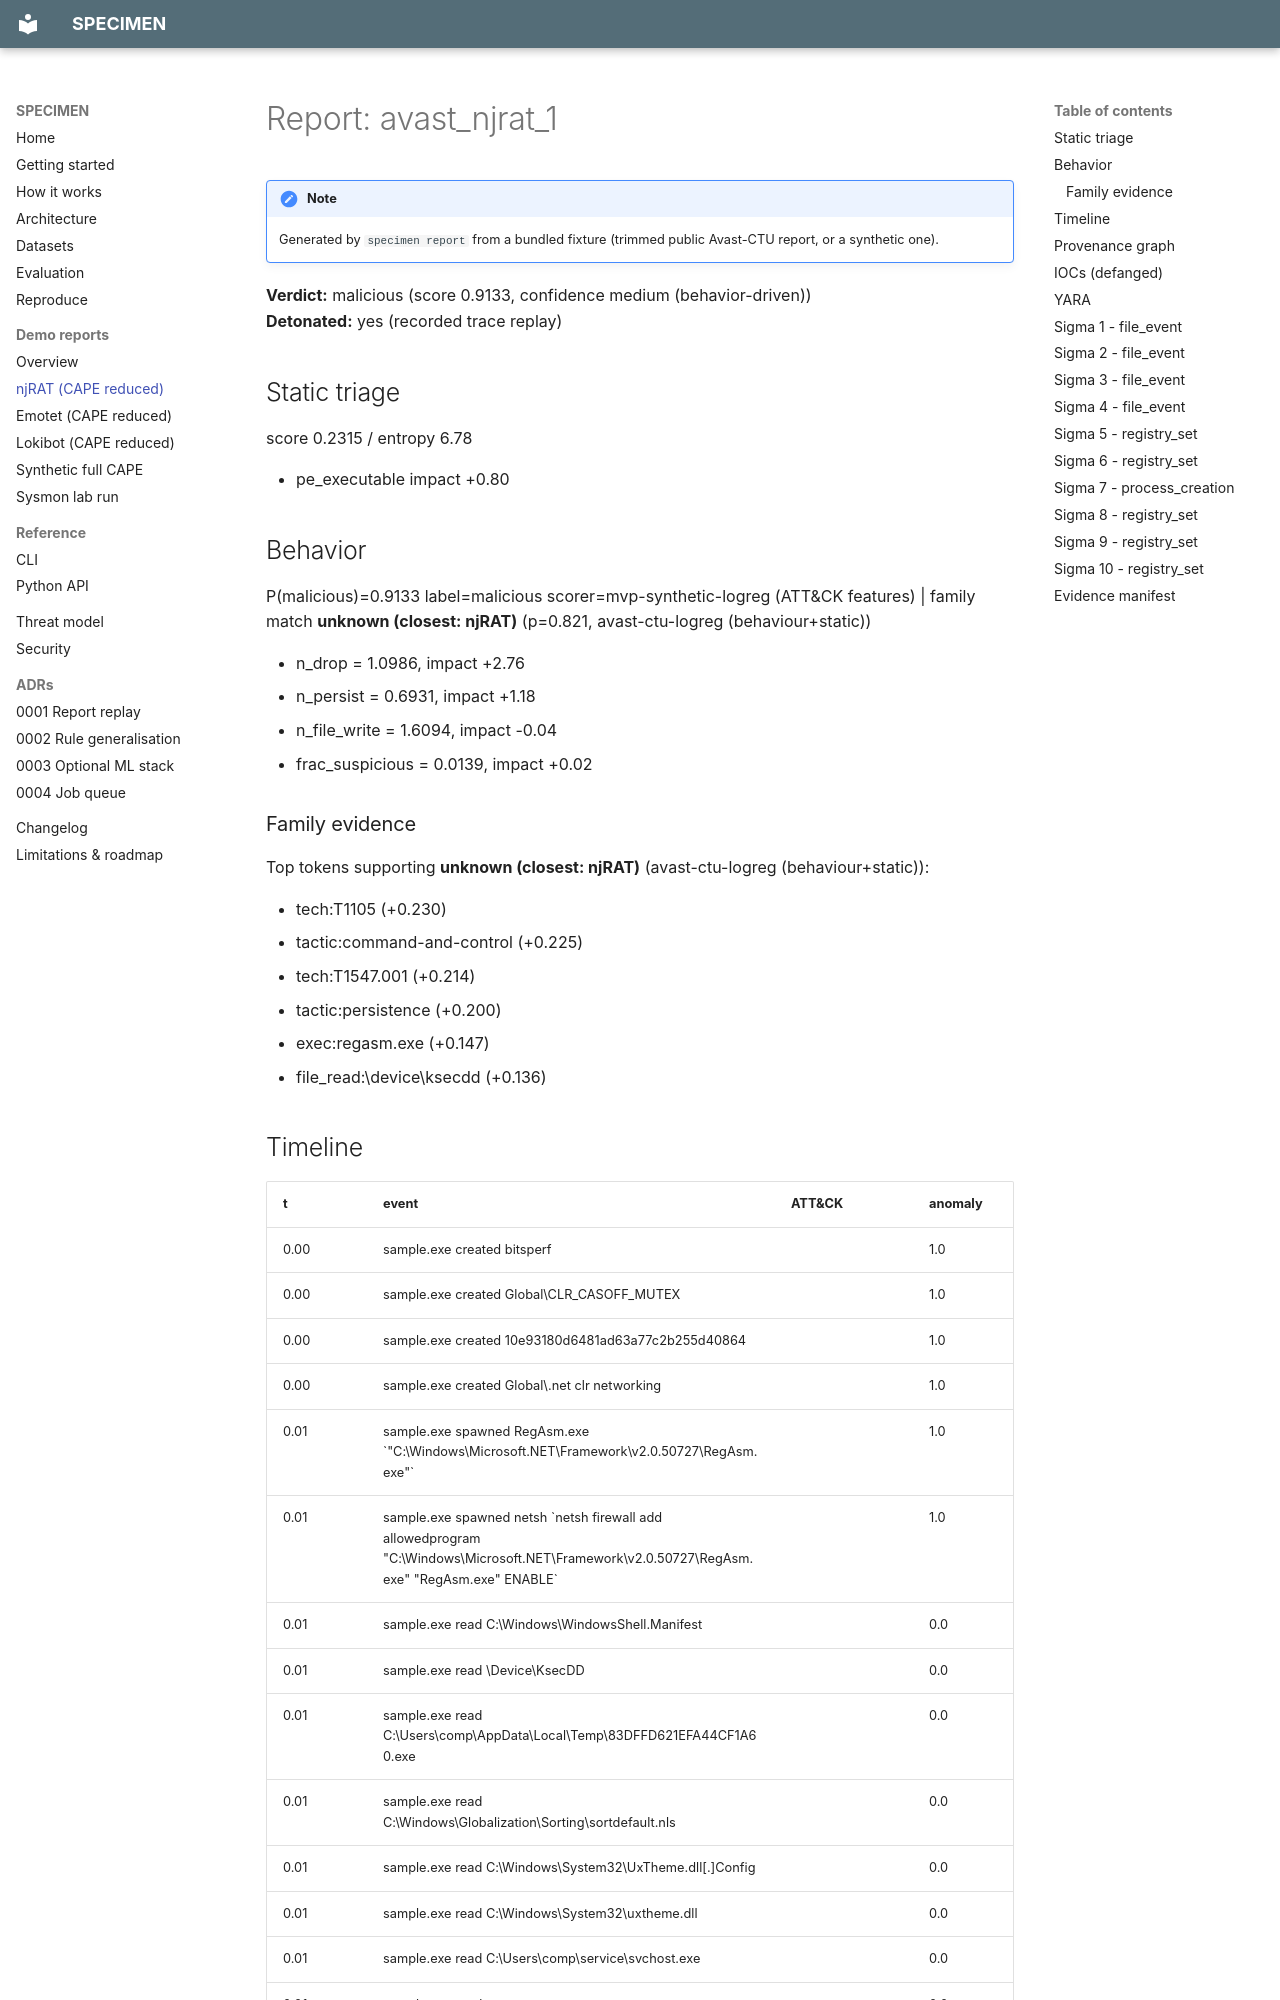

repository: rakshit-737/specimen · page: demo/avast_njrat_1/index.html · generator: mkdocs

# Report: avast_njrat_1

!!! note
    Generated by `specimen report` from a bundled fixture (trimmed public Avast-CTU report, or a synthetic one).

**Verdict:** malicious (score 0.9133, confidence medium (behavior-driven))  
**Detonated:** yes (recorded trace replay)

## Static triage
score 0.2315 / entropy 6.78

- pe&#95;executable impact +0.80

## Behavior
P(malicious)=0.9133 label=malicious scorer=mvp-synthetic-logreg (ATT&CK features) | family match **unknown &#40;closest: njRAT&#41;** (p=0.821, avast-ctu-logreg (behaviour+static))

- n&#95;drop = 1.0986, impact +2.76
- n&#95;persist = 0.6931, impact +1.18
- n&#95;file&#95;write = 1.6094, impact -0.04
- frac&#95;suspicious = 0.0139, impact +0.02

### Family evidence
Top tokens supporting **unknown &#40;closest: njRAT&#41;** (avast-ctu-logreg &#40;behaviour+static&#41;):

- tech:T1105 &#40;+0.230&#41;
- tactic:command-and-control &#40;+0.225&#41;
- tech:T1547.001 &#40;+0.214&#41;
- tactic:persistence &#40;+0.200&#41;
- exec:regasm.exe &#40;+0.147&#41;
- file&#95;read:&#92;device&#92;ksecdd &#40;+0.136&#41;
